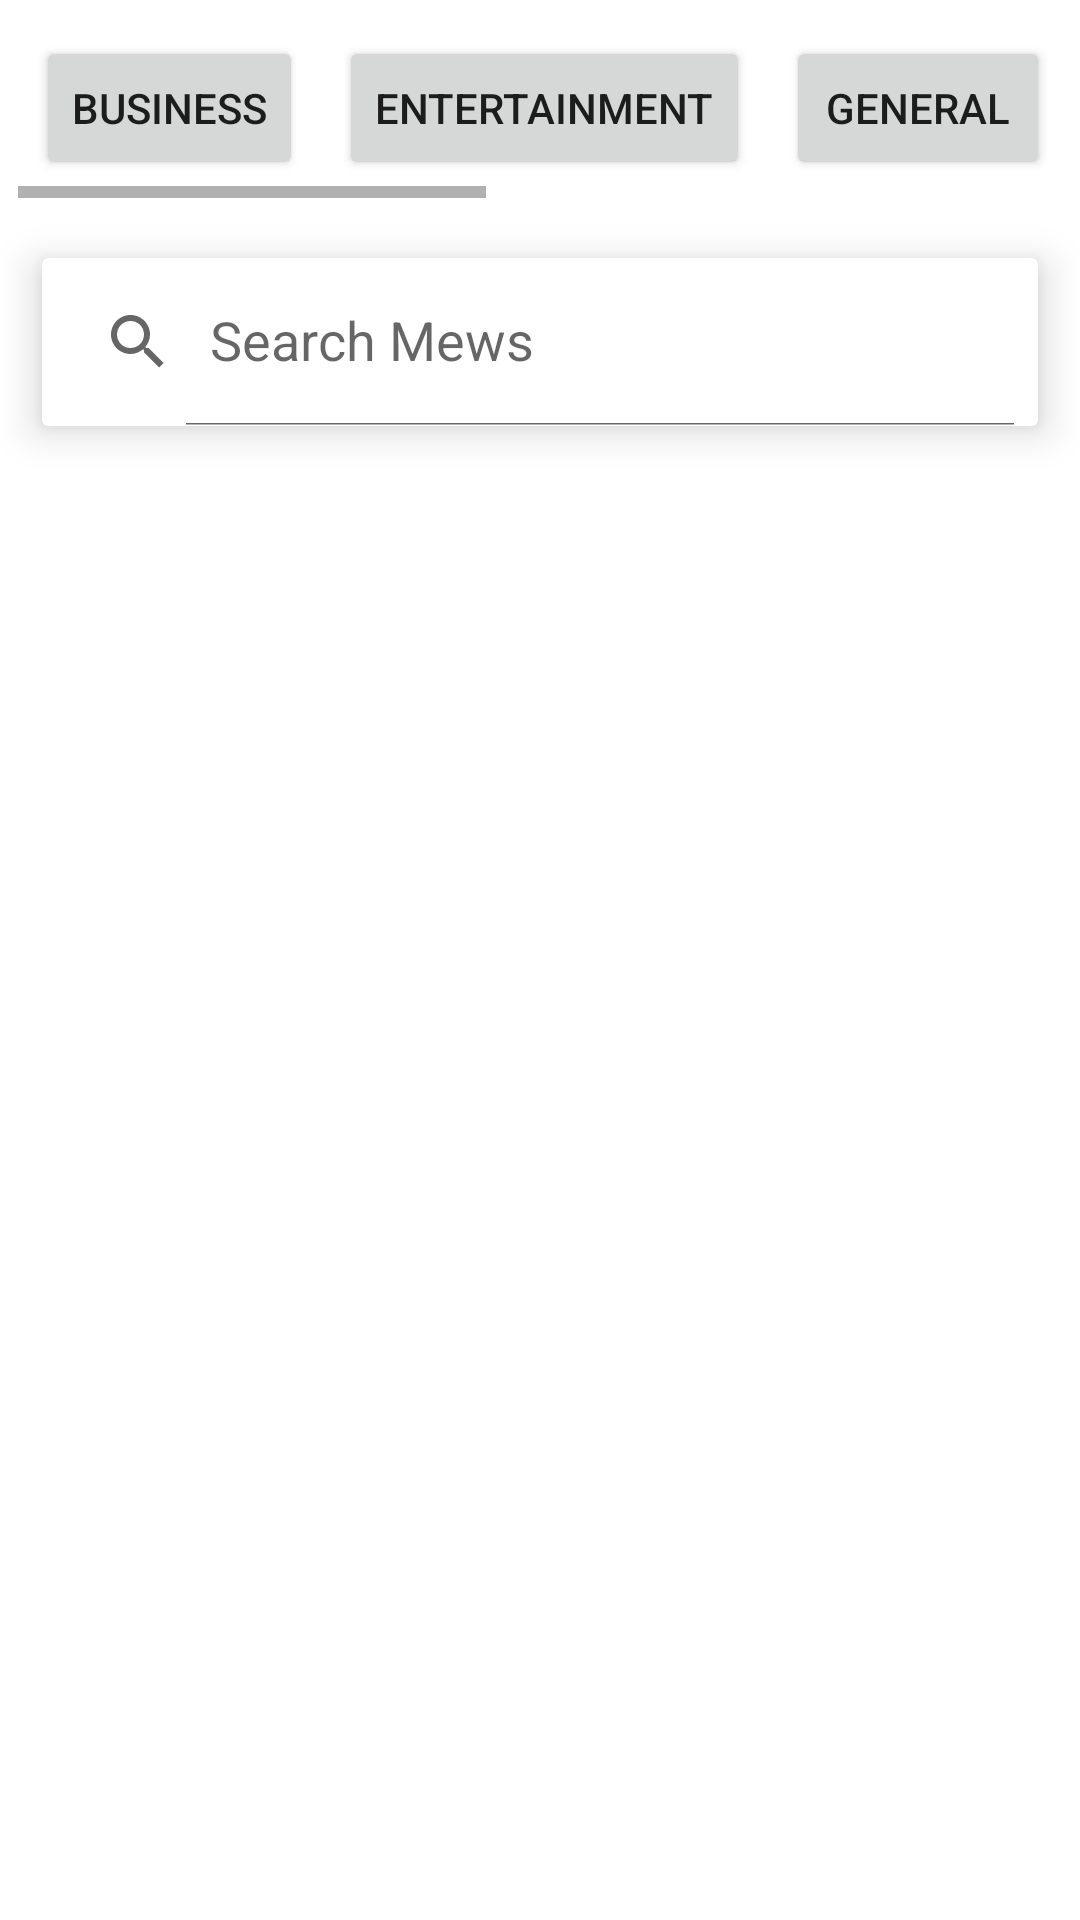

Write the Android layout XML for this screen, with the resource values it uses.
<!-- AndroidManifest.xml: application theme Theme.Mews -->
<!-- res/layout/activity_main.xml -->
<?xml version="1.0" encoding="utf-8"?>
<LinearLayout xmlns:android="http://schemas.android.com/apk/res/android"
    xmlns:app="http://schemas.android.com/apk/res-auto"
    xmlns:tools="http://schemas.android.com/tools"
    android:layout_width="match_parent"
    android:layout_height="match_parent"
    android:orientation="vertical"
    tools:context=".MainActivity">

    <HorizontalScrollView
        android:layout_margin="6dp"
        android:layout_width="match_parent"
        android:layout_height="wrap_content">

        <LinearLayout
            android:layout_width="match_parent"
            android:layout_height="wrap_content">

            <Button
                android:id="@+id/business"
                android:text="business"
                android:layout_margin="6dp"
                android:layout_width="wrap_content"
                android:layout_height="wrap_content">

            </Button>

            <Button
                android:id="@+id/entertainment"
                android:text="entertainment"
                android:layout_margin="6dp"
                android:layout_width="wrap_content"
                android:layout_height="wrap_content">

            </Button>

            <Button
                android:id="@+id/general"
                android:text="general"
                android:layout_margin="6dp"
                android:layout_width="wrap_content"
                android:layout_height="wrap_content">

            </Button>

            <Button
                android:id="@+id/health"
                android:text="health"
                android:layout_margin="6dp"
                android:layout_width="wrap_content"
                android:layout_height="wrap_content">

            </Button>

            <Button
                android:id="@+id/science"
                android:text="science"
                android:layout_margin="6dp"
                android:layout_width="wrap_content"
                android:layout_height="wrap_content">

            </Button>

            <Button
                android:id="@+id/sports"
                android:text="sports"
                android:layout_margin="6dp"
                android:layout_width="wrap_content"
                android:layout_height="wrap_content">

            </Button>

            <Button
                android:id="@+id/technology"
                android:text="technology"
                android:layout_margin="6dp"
                android:layout_width="wrap_content"
                android:layout_height="wrap_content">

            </Button>

        </LinearLayout>

    </HorizontalScrollView>

    <androidx.cardview.widget.CardView
        android:layout_margin="14dp"
        app:cardElevation="8dp"
        android:layout_width="match_parent"
        android:layout_height="wrap_content">

        <androidx.appcompat.widget.SearchView
            android:id="@+id/querysearch"
            app:defaultQueryHint="Search Mews"
            app:iconifiedByDefault="false"
            android:layout_width="match_parent"
            android:layout_height="?attr/actionBarSize">

        </androidx.appcompat.widget.SearchView>

    </androidx.cardview.widget.CardView>

    <androidx.recyclerview.widget.RecyclerView
        android:id="@+id/rv"
        android:layout_width="match_parent"
        android:layout_height="match_parent"
        android:layout_margin="8dp"
        app:layout_constraintBottom_toBottomOf="parent"
        app:layout_constraintEnd_toEndOf="parent"
        app:layout_constraintStart_toStartOf="parent"
        app:layout_constraintTop_toTopOf="parent" >

    </androidx.recyclerview.widget.RecyclerView>

</LinearLayout>
<!-- resources referenced by this layout -->
<resources>
  <style name="Theme.Mews" parent="Theme.MaterialComponents.DayNight.DarkActionBar">
          
          <item name="colorPrimary">@color/purple_500</item>
          <item name="colorPrimaryVariant">@color/purple_700</item>
          <item name="colorOnPrimary">@color/white</item>
          
          <item name="colorSecondary">@color/teal_200</item>
          <item name="colorSecondaryVariant">@color/teal_700</item>
          <item name="colorOnSecondary">@color/black</item>
          
          <item name="android:statusBarColor" tools:targetApi="l">?attr/colorPrimaryVariant</item>
          
      </style>
  <!-- not gathered from this repository: default colours our renderer supplied (Android Studio template values) -->
  <color name="purple_500">#FF6200EE</color>
  <color name="purple_700">#FF3700B3</color>
  <color name="teal_200">#FF03DAC5</color>
  <color name="teal_700">#FF018786</color>
  <color name="black">#FF000000</color>
  <color name="white">#FFFFFFFF</color>
</resources>
